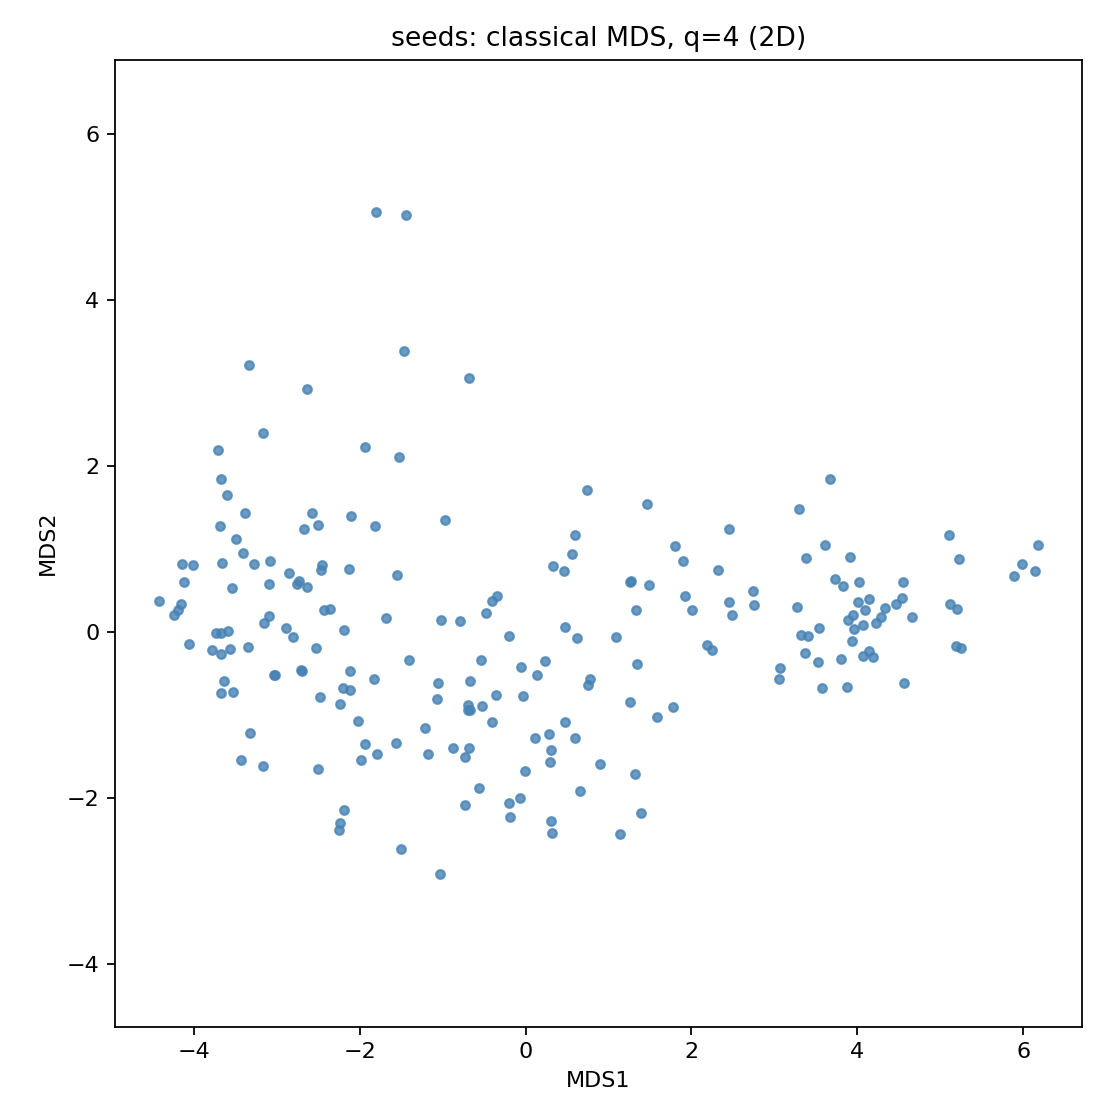

Data behind this chart, as committed beside it:
MDS1, MDS2
0.475, -1.088
0.3156, -2.417
-0.5292, -0.8955
-0.8707, -1.397
1.317, -1.707
-0.4013, -1.088
-0.1971, -0.04922
-0.69, -0.9335
1.774, -0.9012
1.584, -1.02
0.3347, 0.8
-0.5632, -1.88
-1.025, 0.1466
-1.057, -0.618
-1.069, -0.8056
-0.3445, 0.4314
-0.9693, 1.35
0.901, -1.584
-0.01213, -1.671
-2.186, 0.02585
-0.6635, -0.5849
-0.673, -0.9386
1.141, -2.438
-2.247, -2.386
0.2999, -1.562
1.392, -2.184
-1.822, -0.5593
-1.935, -1.346
-0.6902, -0.8829
-1.41, -0.337
-1.032, -2.916
0.615, -0.06421
-0.7919, 0.1352
-0.7328, -1.5
0.2859, -1.227
1.265, -0.8422
1.345, -0.3861
2.191, -0.1598
-0.05688, -0.4206
-0.6865, 3.065
-1.21, -1.156
-1.174, -1.472
-1.557, -1.336
0.5558, 0.9459
0.2347, -0.3519
-0.7244, -2.084
0.654, -1.913
0.136, -0.5125
-0.03047, -0.7713
0.1168, -1.272
-0.4727, 0.2366
0.7369, 1.72
-0.4013, 0.3704
-0.5387, -0.334
-0.06409, -1.996
0.3009, -1.415
-0.3606, -0.7613
0.3123, -2.275
0.5982, -1.269
-2.233, -2.299
... 150 more rows
